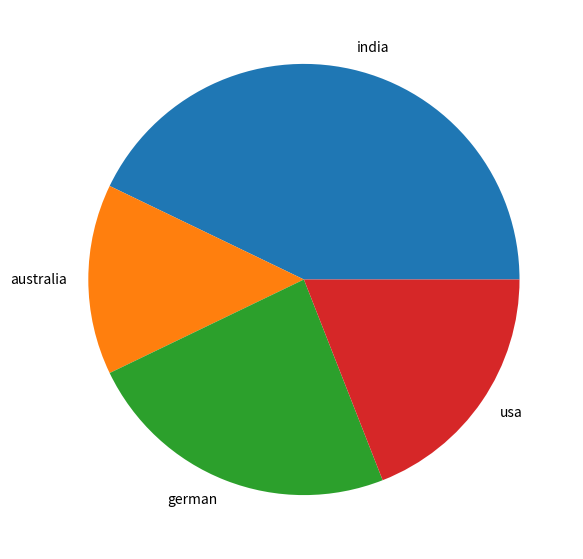

The script that saved this image:
import matplotlib.pyplot as plt
from matplotlib.figure import Figure
x=["india","australia","german","usa"]
y=[45,15,25,20]
fig=plt.figure(figsize=(10,7))
plt.plot()
plt.pie(y,labels=x)
plt.show()
